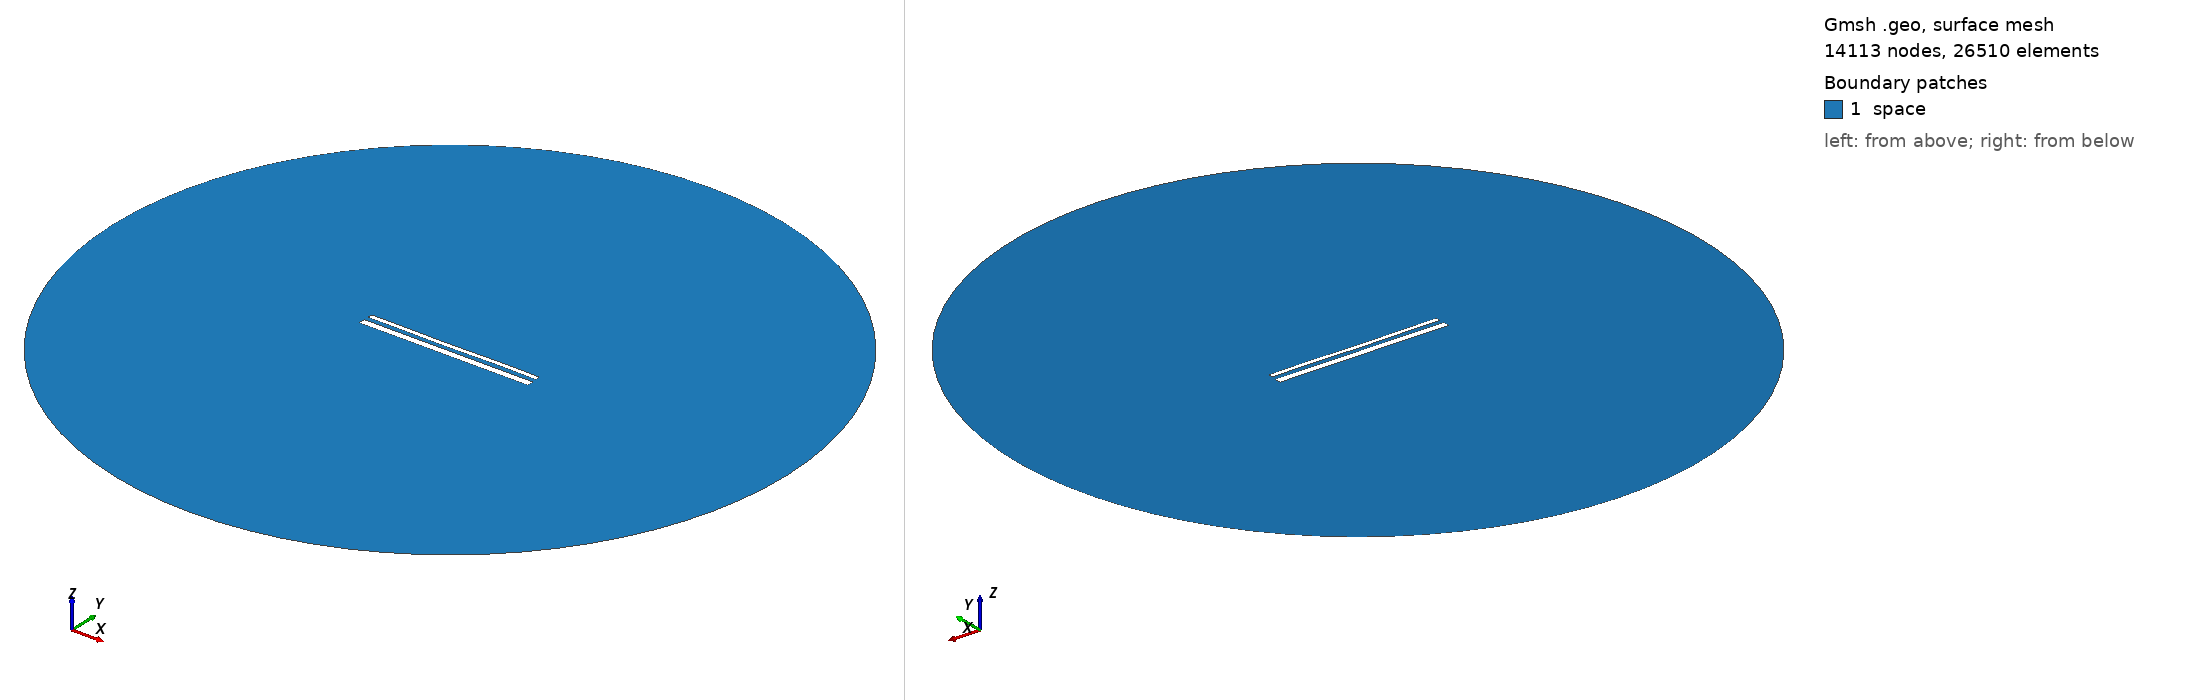

Gmsh geometry script, surface-meshed: 14113 nodes, 26510 surface elements. Boundary patches (legend numbers): 1 space. Left view from above one corner, right view from below the opposite corner. Legend entries are the model's physical surfaces. The drawing asked Gmsh for element sizes between 1% and 20% of the model's largest extent; the script's own settings can give other sizes.

=== 15284.geo (drawn) ===
//---------------------------------------
// Geometry kernel
//---------------------------------------

SetFactory("OpenCASCADE");



//---------------------------------------
// Parameters of the geometry
//---------------------------------------

// Overetch of the upper plate
overetch = 0.5;

// Distance between the plates
distance = 2.5;

// Discretization over the x axis (for the deformation)
nx = 50; 

// Length of the plate
L = 100 - overetch; 

// Number of modes
n = 4; 

// 1st mode coefficient
coeff(1) = 0.0;
beta(1) = 0.596864 * 3.1415926535 / L;

// 2nd mode coefficient
coeff(2) = -0.075;
beta(2) = 1.49418 * 3.1415926535 / L;

// 3rd mode coefficient
coeff(3) = -0.075;
beta(3) = 2.50025 * 3.1415926535 / L;

// 4th mode coefficient
coeff(4) = 0.07499999999999998;
beta(4) = 3.49999 * 3.1415926535 / L;



//---------------------------------------
// Upper plate (deformed rectangle)
//---------------------------------------

// Coordiantes of the upper plate
xmin = -50;
xmax = 50 - overetch;

// Height of the upper plate
yheight = 4 - 2 * overetch;

// Indexes of the points
UpperID[] = {};
LowerID[] = {};
LeftID[] = {};
RightID[] = {};

// Point index
p = 1;

// Horizontal edges
For i In {1:nx}
    x = xmin + (i-1)*(xmax - xmin)/(nx-1);

    y_bottom = distance / 2 + overetch;
    For j In {1:n}
        C = (Cosh(beta(j)*L) + Cos(beta(j)*L)) / (Sinh(beta(j)*L) + Sin(beta(j)*L));
        y_bottom  = y_bottom + coeff(j) * (Cosh(beta(j)*(x+50)) - Cos(beta(j)*(x+50)) - C * (Sinh(beta(j)*(x+50)) - Sin(beta(j)*(x+50))));
    EndFor

    y_top = y_bottom + yheight;

    Point(p) = {x, y_top, 0, 1.0};
    UpperID[i] = p;
    p = p + 1;

    Point(p) = {x, y_bottom, 0, 1.0};
    LowerID[i] = p;
    p = p + 1;
EndFor

// Create point lists
UpperPts[] = {}; LowerPts[] = {};
For i In {1:nx}
  UpperPts[] += {UpperID[i]};
  LowerPts[] += {LowerID[i]};
EndFor

// Build splines
Spline(1) = {UpperPts[]};
Spline(2) = {LowerPts[]};
Line(3) = {LowerPts[nx-1], UpperPts[nx-1]};
Line(4) = {LowerPts[0], UpperPts[0]};

// Build the plane surface
Curve Loop(1) = {2, 3, -1, -4};
Plane Surface(1) = {1};



//---------------------------------------
// Lower plate (rectangle)
//---------------------------------------

// Vertices
Point(1001) = {-50, -1, 0, 1.0};
Point(1002) = { 50, -1, 0, 1.0};
Point(1003) = { 50,  -5, 0, 1.0};
Point(1004) = {-50,  -5, 0, 1.0};

// Edges
Line(5) = {1001, 1002};
Line(6) = {1002, 1003};
Line(7) = {1003, 1004};
Line(8) = {1004, 1001};

// Plane surface
Line Loop(2) = {5, 6, 7, 8};
Plane Surface(2) = {2}; 



//---------------------------------------
// Outer (fictious) boundary
//---------------------------------------

// Points
Point(1005) = {0, 0, 0};       // Center
Point(1006) = {200, 0, 0};     // Start point
Point(1007) = {0, 200, 0};     // 90 degrees
Point(1008) = {-200, 0, 0};    // 180 degrees
Point(1009) = {0, -200, 0};    // 270 degrees

// Circle arcs (each needs start, center, end)
Circle(9) = {1006, 1005, 1007};
Circle(10) = {1007, 1005, 1008};
Circle(11) = {1008, 1005, 1009};
Circle(12) = {1009, 1005, 1006};

// Plane surface for the entire domain
Curve Loop(3) = {9, 10, 11, 12};
Surface(3) = {3};

// Subtract the plates from the whole domain to obtain the actual domain where we want to solve the equations
BooleanDifference{ Surface{3}; Delete; }{ Surface{1}; Surface{2}; Delete; }




//---------------------------------------
// Transfinite Lines/Curves
//---------------------------------------

// Set the number of points on the boundaries
r = 7;

// Plates
Transfinite Curve {1, 2} = 50*r Using Progression 1;
Transfinite Curve {3, 4} = 2*r Using Progression 1;
Transfinite Line {5, 7} = 50*r Using Progression 1;
Transfinite Line {6, 8} = 2*r Using Progression 1;

// Outer boundary
Transfinite Line {9, 10, 11, 12} = 20 Using Progression 1;



//---------------------------------------
// Physical groups
//---------------------------------------                

// Physical curves (boundaries)
Physical Line("force_segment", 10) = {2};
Physical Line("upper_plate", 11) = {1, 3, 4};
Physical Line("lower_plate", 12) = {5, 6, 7, 8};
Physical Line("boundary", 20) = {9, 10, 11, 12};

// Physical Surfaces
Physical Surface("space", 30) = {3};



//---------------------------------------
// 6. Generate the Mesh
//---------------------------------------

// 2D mesh generation
Mesh 2;
